Labelled photos from "datasetN", an image-classification folder in NataliaGiraldoA/Endansys. The possible labels are: aguila arpia, aguila arpia peligro, anaconda, giant armadillo, boa constrictor, buho cornudo, cacique candela bird, needle caiman, capibara, caracara, colibri esmeralda, Andean condor, Andean condor endangered, cusumbo, delfin rosado, delfin rosado peligro, flamenco, gallito de roca, garza blanca, guacamaya azulamarilla, guacamaya azulamarilla peligro, guacamaya roja, guacamaya roja peligro, guatin rodent, hormiguero gigante, green iguana, jaguar, jaguar endangered, jaguarundi, lagarto azul, loro orejiamarillo, manati del caribe, manati del caribe peligro, marimonda, martin pescador, grey titi monkey, grey titi monkey endangered, mono aullador, mono lanudo, mono nocturno, Colombian short-tailed shrew, neque rodent, nutria gigante, nutria gigante peligro, oso andino, oso de anteojos, oso de anteojos peligro, paujil bird, pecari de collar, perezoso de dos dedos, perico carisucio, perro de monte, puma, rana de cristal, rana dorada, rana dorada peligro, rana venenosa azul, tapaculo bird, Amazonian tapir, Amazonian tapir endangered, tigrillo wild cat, tigrillo wild cat endangered, tinamu, white-headed titi monkey, charapa turtle, charapa turtle endangered, toco toucan, venado cola blanca, zorrillo listado, zorro cangrejero.

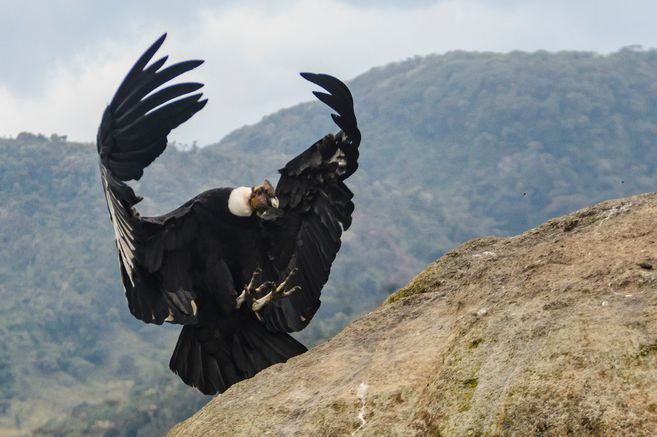
Label: Andean condor endangered

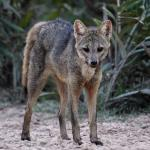
Label: zorro cangrejero

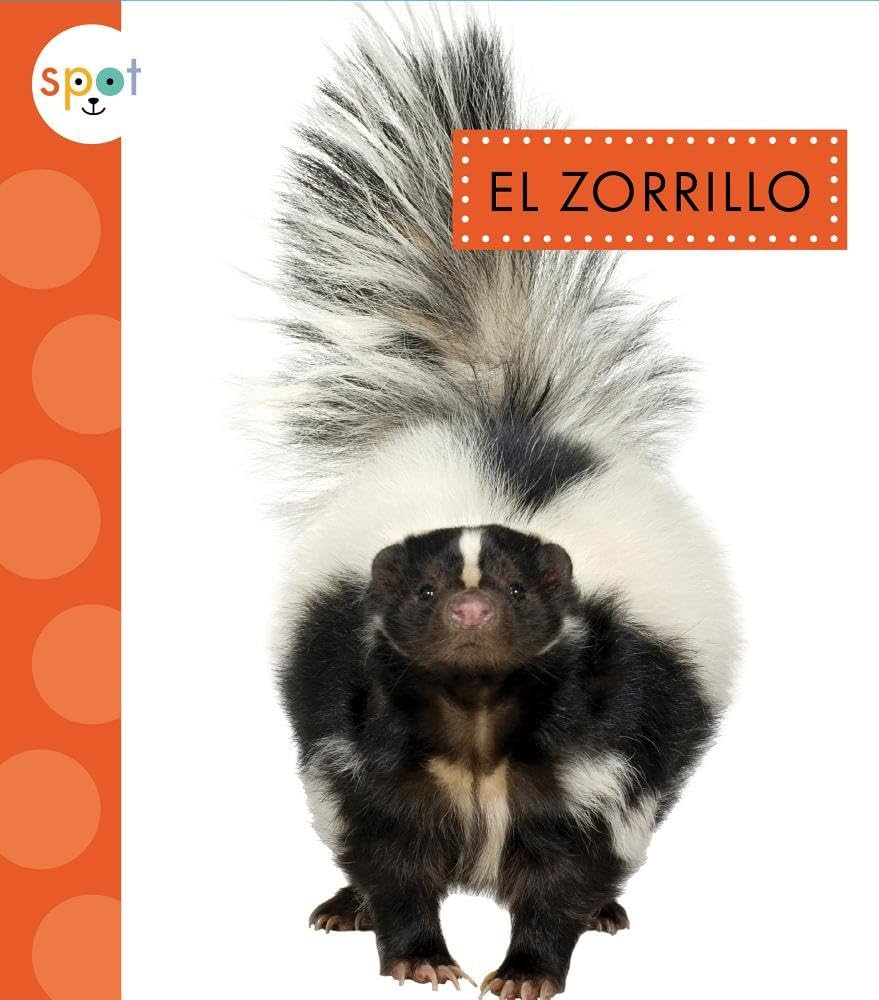
Label: zorrillo listado

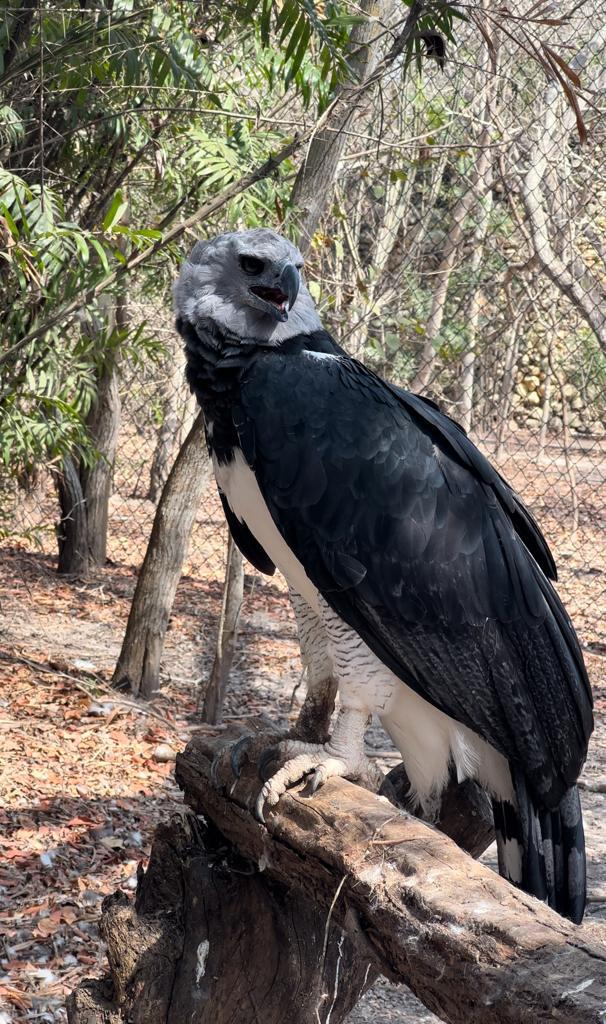
Label: aguila arpia

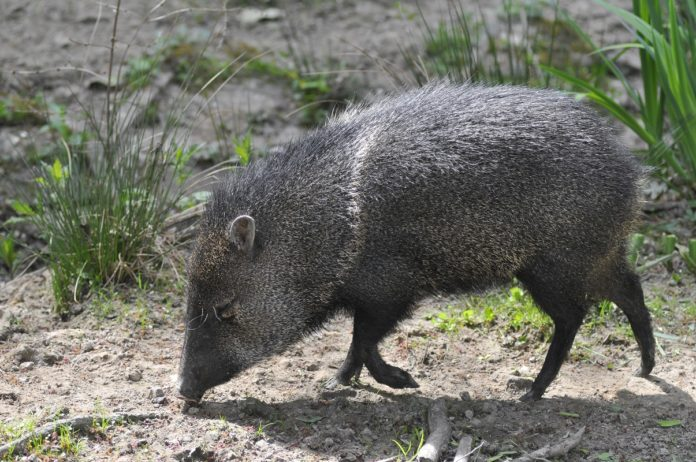
Label: pecari de collar

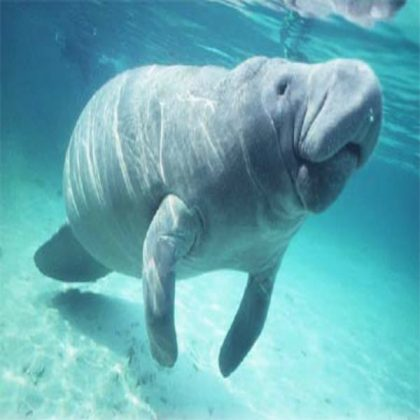
Label: manati del caribe peligro
